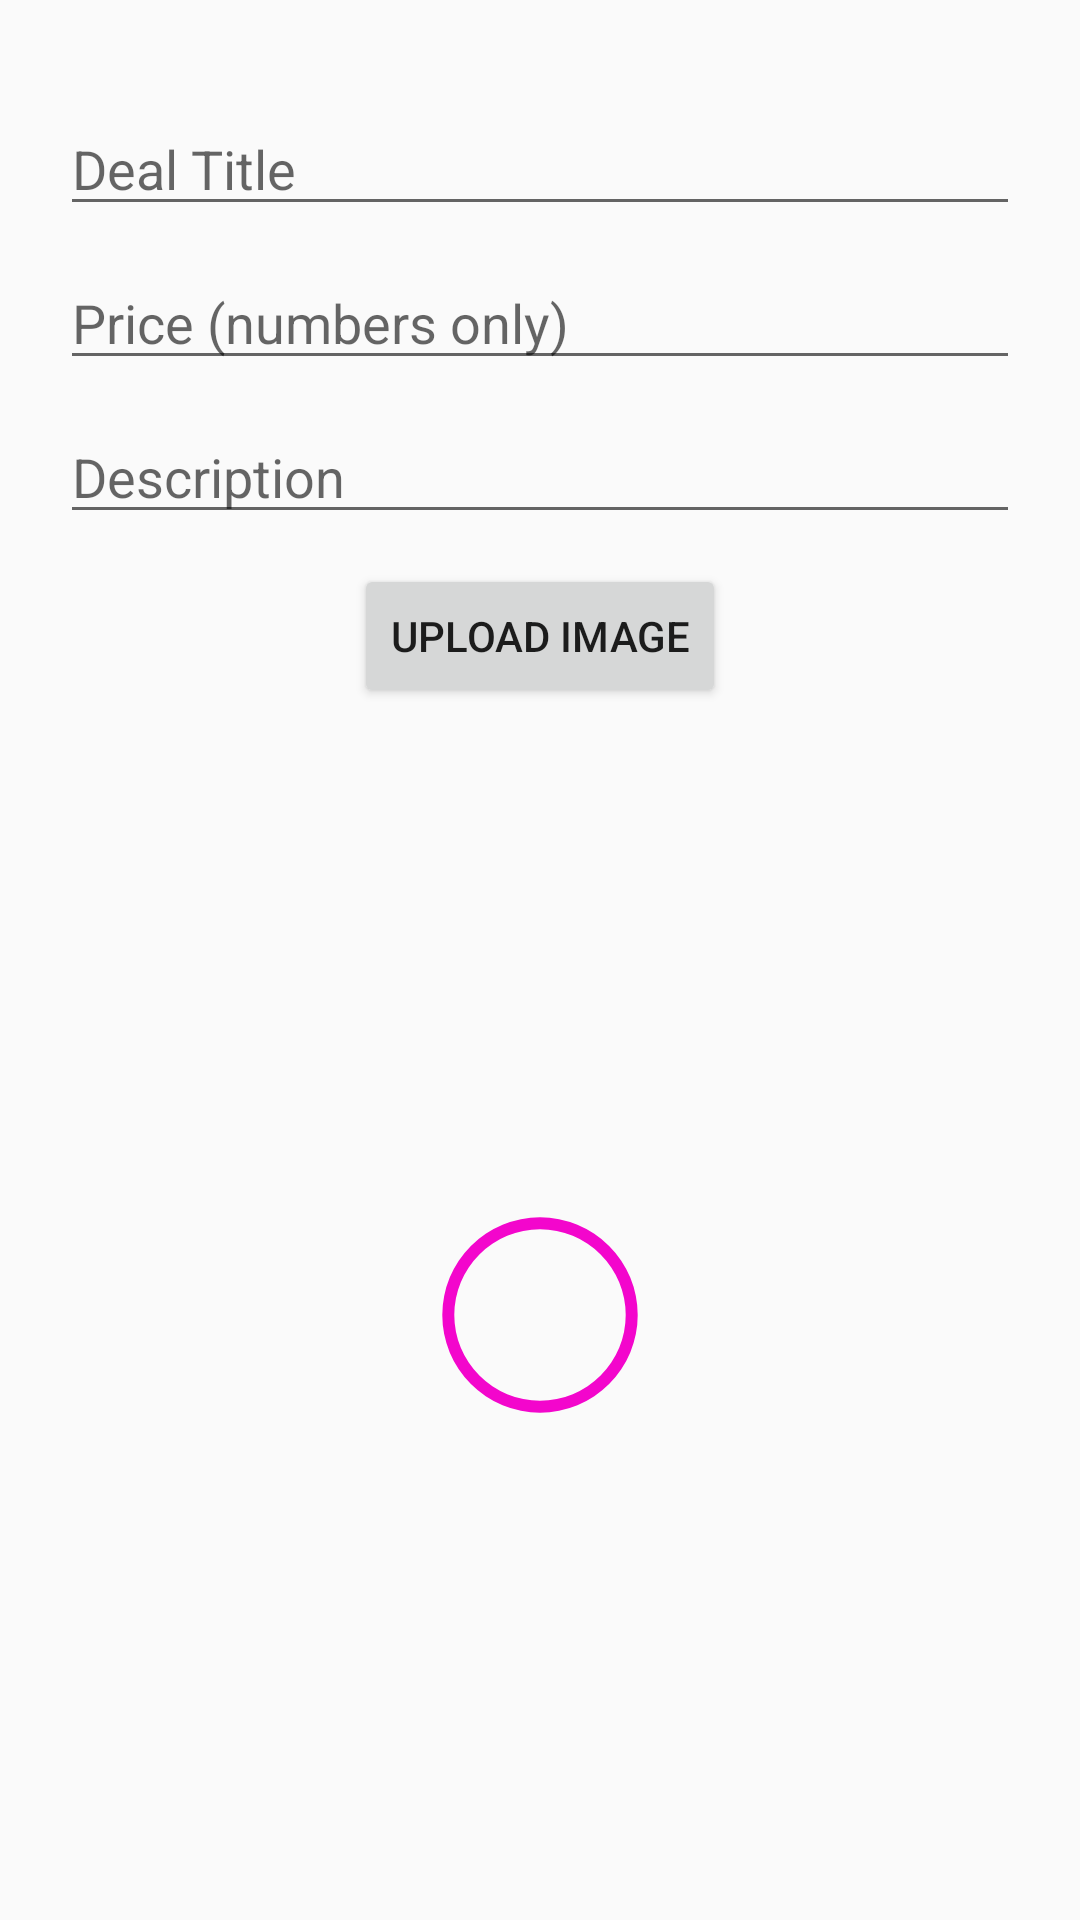

Produce the Android XML layout that renders to this screen, including the resource entries it uses.
<!-- AndroidManifest.xml: application theme AppTheme -->
<!-- res/layout/activity_main.xml -->
<?xml version="1.0" encoding="utf-8"?>
<androidx.constraintlayout.widget.ConstraintLayout xmlns:android="http://schemas.android.com/apk/res/android"
    xmlns:app="http://schemas.android.com/apk/res-auto"
    xmlns:tools="http://schemas.android.com/tools"
    android:layout_width="match_parent"
    android:layout_height="match_parent"
    android:paddingBottom="@dimen/text_margin_standard"
    android:paddingLeft="@dimen/text_margin_standard"
    android:paddingRight="@dimen/text_margin_standard"
    android:paddingTop="@dimen/text_margin_standard"
    tools:context=".MainActivity">

    <EditText
        android:id="@+id/txtTitle"
        android:layout_width="match_parent"
        android:layout_height="wrap_content"
        android:layout_marginEnd="@dimen/text_margin_standard"
        android:layout_marginStart="@dimen/text_margin_standard"
        android:layout_marginTop="@dimen/text_margin_large"
        android:inputType="textPersonName"
        android:hint="@string/title_hint"
        app:layout_constraintEnd_toEndOf="parent"
        app:layout_constraintStart_toStartOf="parent"
        app:layout_constraintTop_toTopOf="parent" />

    <EditText
        android:id="@+id/txtPrice"
        android:layout_width="match_parent"
        android:layout_height="wrap_content"
        android:layout_marginStart="@dimen/text_margin_standard"
        android:layout_marginEnd="@dimen/text_margin_standard"
        android:layout_marginTop="@dimen/text_margin_standard"
        android:inputType="numberDecimal"
        android:hint="@string/price_hint"
        app:layout_constraintEnd_toEndOf="parent"
        app:layout_constraintStart_toStartOf="parent"
        app:layout_constraintTop_toBottomOf="@+id/txtTitle" />

    <EditText
        android:id="@+id/txtDescription"
        android:layout_width="match_parent"
        android:layout_height="wrap_content"
        android:layout_marginStart="@dimen/text_margin_standard"
        android:layout_marginEnd="@dimen/text_margin_standard"
        android:layout_marginTop="@dimen/text_margin_standard"
        android:hint="@string/description_hint"
        app:layout_constraintEnd_toEndOf="parent"
        app:layout_constraintStart_toStartOf="parent"
        app:layout_constraintTop_toBottomOf="@+id/txtPrice" />

    <Button
        android:id="@+id/btnImage"
        android:layout_width="wrap_content"
        android:layout_height="wrap_content"
        android:layout_marginEnd="@dimen/text_margin_standard"
        android:layout_marginStart="@dimen/text_margin_standard"
        android:layout_marginTop="@dimen/text_margin_standard"
        android:text="@string/upload_image"
        app:layout_constraintEnd_toEndOf="parent"
        app:layout_constraintStart_toStartOf="parent"
        app:layout_constraintTop_toBottomOf="@+id/txtDescription" />

    <ImageView
        android:id="@+id/image"
        android:layout_width="wrap_content"
        android:layout_height="wrap_content"
        android:layout_marginTop="@dimen/text_margin_standard"
        android:layout_marginEnd="@dimen/text_margin_standard"
        android:layout_marginStart="@dimen/text_margin_standard"
        app:layout_constraintEnd_toEndOf="parent"
        app:layout_constraintStart_toStartOf="parent"
        app:layout_constraintTop_toBottomOf="@+id/btnImage"
        app:srcCompat="@android:color/transparent" />

    <RelativeLayout
        android:layout_width="wrap_content"
        android:layout_height="wrap_content"
        android:layout_centerInParent="true"
        app:layout_constraintBottom_toBottomOf="parent"
        app:layout_constraintEnd_toEndOf="parent"
        app:layout_constraintStart_toStartOf="parent"
        app:layout_constraintTop_toBottomOf="@+id/image">

        <ProgressBar
            android:id="@+id/progressBar"
            style="?android:attr/progressBarStyleHorizontal"
            android:layout_width="100dp"
            android:layout_height="100dp"
            android:layout_centerInParent="true"
            android:progress="0"
            android:progressDrawable="@drawable/custom_progress_bar"
           />


        <TextView
            android:id="@+id/txtProgress"
            android:layout_width="wrap_content"
            android:layout_height="wrap_content"
            android:layout_alignBottom="@+id/progressBar"
            android:layout_centerInParent="true"
            android:textAppearance="?android:attr/textAppearanceSmall" />
    </RelativeLayout>

</androidx.constraintlayout.widget.ConstraintLayout>
<!-- resources referenced by this layout -->
<resources>
  <dimen name="text_margin_large">24dp</dimen>
  <dimen name="text_margin_standard">10dp</dimen>
  <!-- drawable custom_progress_bar (drawable) -->
  <?xml version="1.0" encoding="utf-8"?>
  <rotate xmlns:android="http://schemas.android.com/apk/res/android"
      android:fromDegrees="-90"
      android:pivotX="50%"
      android:pivotY="50%"
      android:toDegrees="270" >
  
      <shape xmlns:android="http://schemas.android.com/apk/res/android"
          android:shape="ring"
          android:innerRadiusRatio="3.5"
          android:thickness="4dp"
          android:useLevel="false">
  
          <solid android:color="@color/colorAccent"/>
  
      </shape>
  
  </rotate>
  <string name="description_hint">Description</string>
  <string name="price_hint">Price (numbers only)</string>
  <string name="title_hint">Deal Title</string>
  <string name="upload_image">Upload Image</string>
  <style name="AppTheme" parent="Theme.AppCompat.Light.DarkActionBar">
          
          <item name="colorPrimary">@color/colorPrimary</item>
          <item name="colorPrimaryDark">@color/colorPrimaryDark</item>
          <item name="colorAccent">@color/colorAccent</item>
      </style>
  <color name="colorAccent">#F306CC</color>
  <color name="colorPrimary">#6200EE</color>
  <color name="colorPrimaryDark">#0400ba</color>
</resources>
